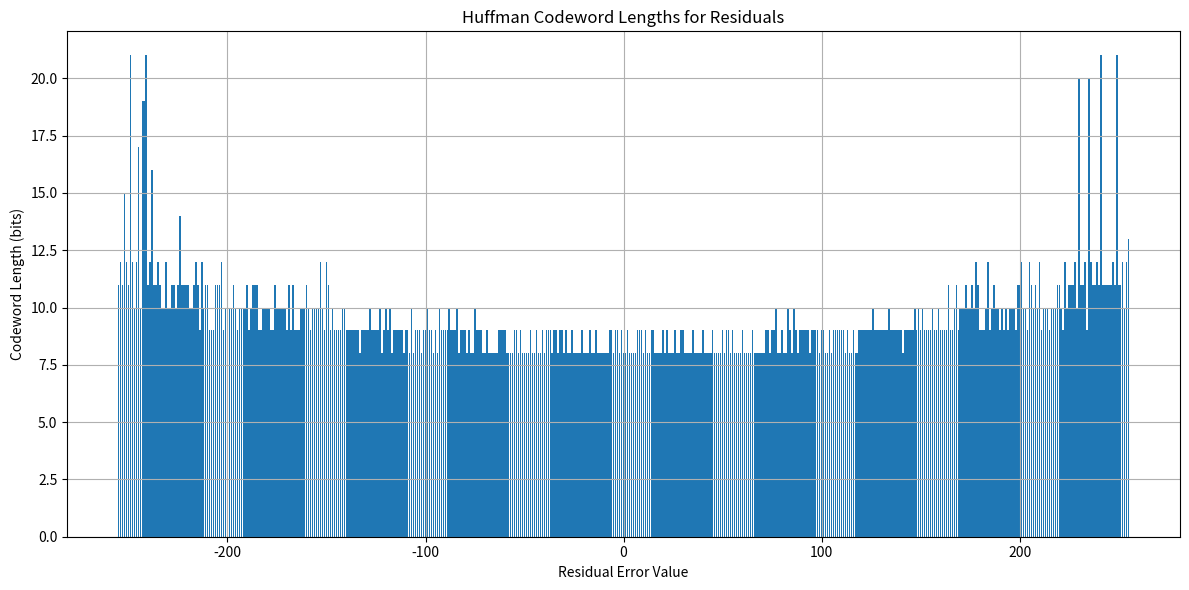

Python code for this plot:
import numpy as np
from PIL import Image
from collections import Counter
from heapq import heappush, heappop, heapify
import matplotlib.pyplot as plt

# Load 'lena_small.tif' image (simulate since we can't read files)
# We'll create a mock grayscale image as a substitute
np.random.seed(0)
lena_small = np.random.randint(0, 256, size=(64, 64), dtype=np.uint8)  # 64x64 grayscale mock

# Minimum-entropy predictor coefficients (3-pixel predictor)
coefficients = [7 / 8, -4 / 8, 5 / 8]

def min_entropy_predictor(image, coefficients):
    H, W = image.shape
    image = image.astype(np.float32)
    
    reconstruction = np.zeros_like(image)
    reconstruction[0, :] = image[0, :]
    reconstruction[:, 0] = image[:, 0]
    
    residual_error = np.copy(reconstruction)

    for i in range(1, H):
        for j in range(1, W):
            left = reconstruction[i, j - 1]
            top = reconstruction[i - 1, j]
            top_left = reconstruction[i - 1, j - 1]
            prediction = (
                coefficients[0] * left +
                coefficients[1] * top +
                coefficients[2] * top_left
            )
            actual = image[i, j]
            error = np.round(actual - prediction)
            residual_error[i, j] = error
            reconstruction[i, j] = prediction + error

    return residual_error.astype(np.int16)

# Generate residuals
residuals = min_entropy_predictor(lena_small, coefficients)

# Flatten and count occurrences of all possible values in range [-255, 255]
residuals_flat = residuals.flatten()
residual_range = np.arange(-255, 256)
counts = Counter(residuals_flat)
probabilities = {val: counts.get(val, 0) / len(residuals_flat) for val in residual_range}

# Huffman Tree Implementation
class HuffmanNode:
    def __init__(self, symbol=None, prob=0):
        self.symbol = symbol
        self.prob = prob
        self.left = None
        self.right = None
    
    def __lt__(self, other):
        return self.prob < other.prob

def build_huffman_tree(probabilities):
    heap = [HuffmanNode(symbol=s, prob=p) for s, p in probabilities.items()]
    heapify(heap)

    while len(heap) > 1:
        node1 = heappop(heap)
        node2 = heappop(heap)
        merged = HuffmanNode(prob=node1.prob + node2.prob)
        merged.left = node1
        merged.right = node2
        heappush(heap, merged)

    return heap[0]

def generate_codes(node, prefix='', codebook=None):
    if codebook is None:
        codebook = {}
    if node.symbol is not None:
        codebook[node.symbol] = prefix
    else:
        generate_codes(node.left, prefix + '0', codebook)
        generate_codes(node.right, prefix + '1', codebook)
    return codebook

# Build and generate Huffman code
huffman_tree = build_huffman_tree(probabilities)
codebook = generate_codes(huffman_tree)

# Compute codeword lengths
codeword_lengths = {symbol: len(code) for symbol, code in codebook.items()}

# Results
num_codewords = len(codebook)
max_codeword_length = max(codeword_lengths.values())
min_codeword_length = min(codeword_lengths.values())

# Plot codelengths
symbols = list(codeword_lengths.keys())
lengths = [codeword_lengths[s] for s in symbols]

plt.figure(figsize=(12, 6))
plt.bar(symbols, lengths)
plt.title("Huffman Codeword Lengths for Residuals")
plt.xlabel("Residual Error Value")
plt.ylabel("Codeword Length (bits)")
plt.grid(True)
plt.tight_layout()
plt.show()

(num_codewords, max_codeword_length, min_codeword_length)
print("Number of codewords:", num_codewords)
print("Max. codewordlength:", max_codeword_length)
print("Min. codewordlength:", min_codeword_length)
